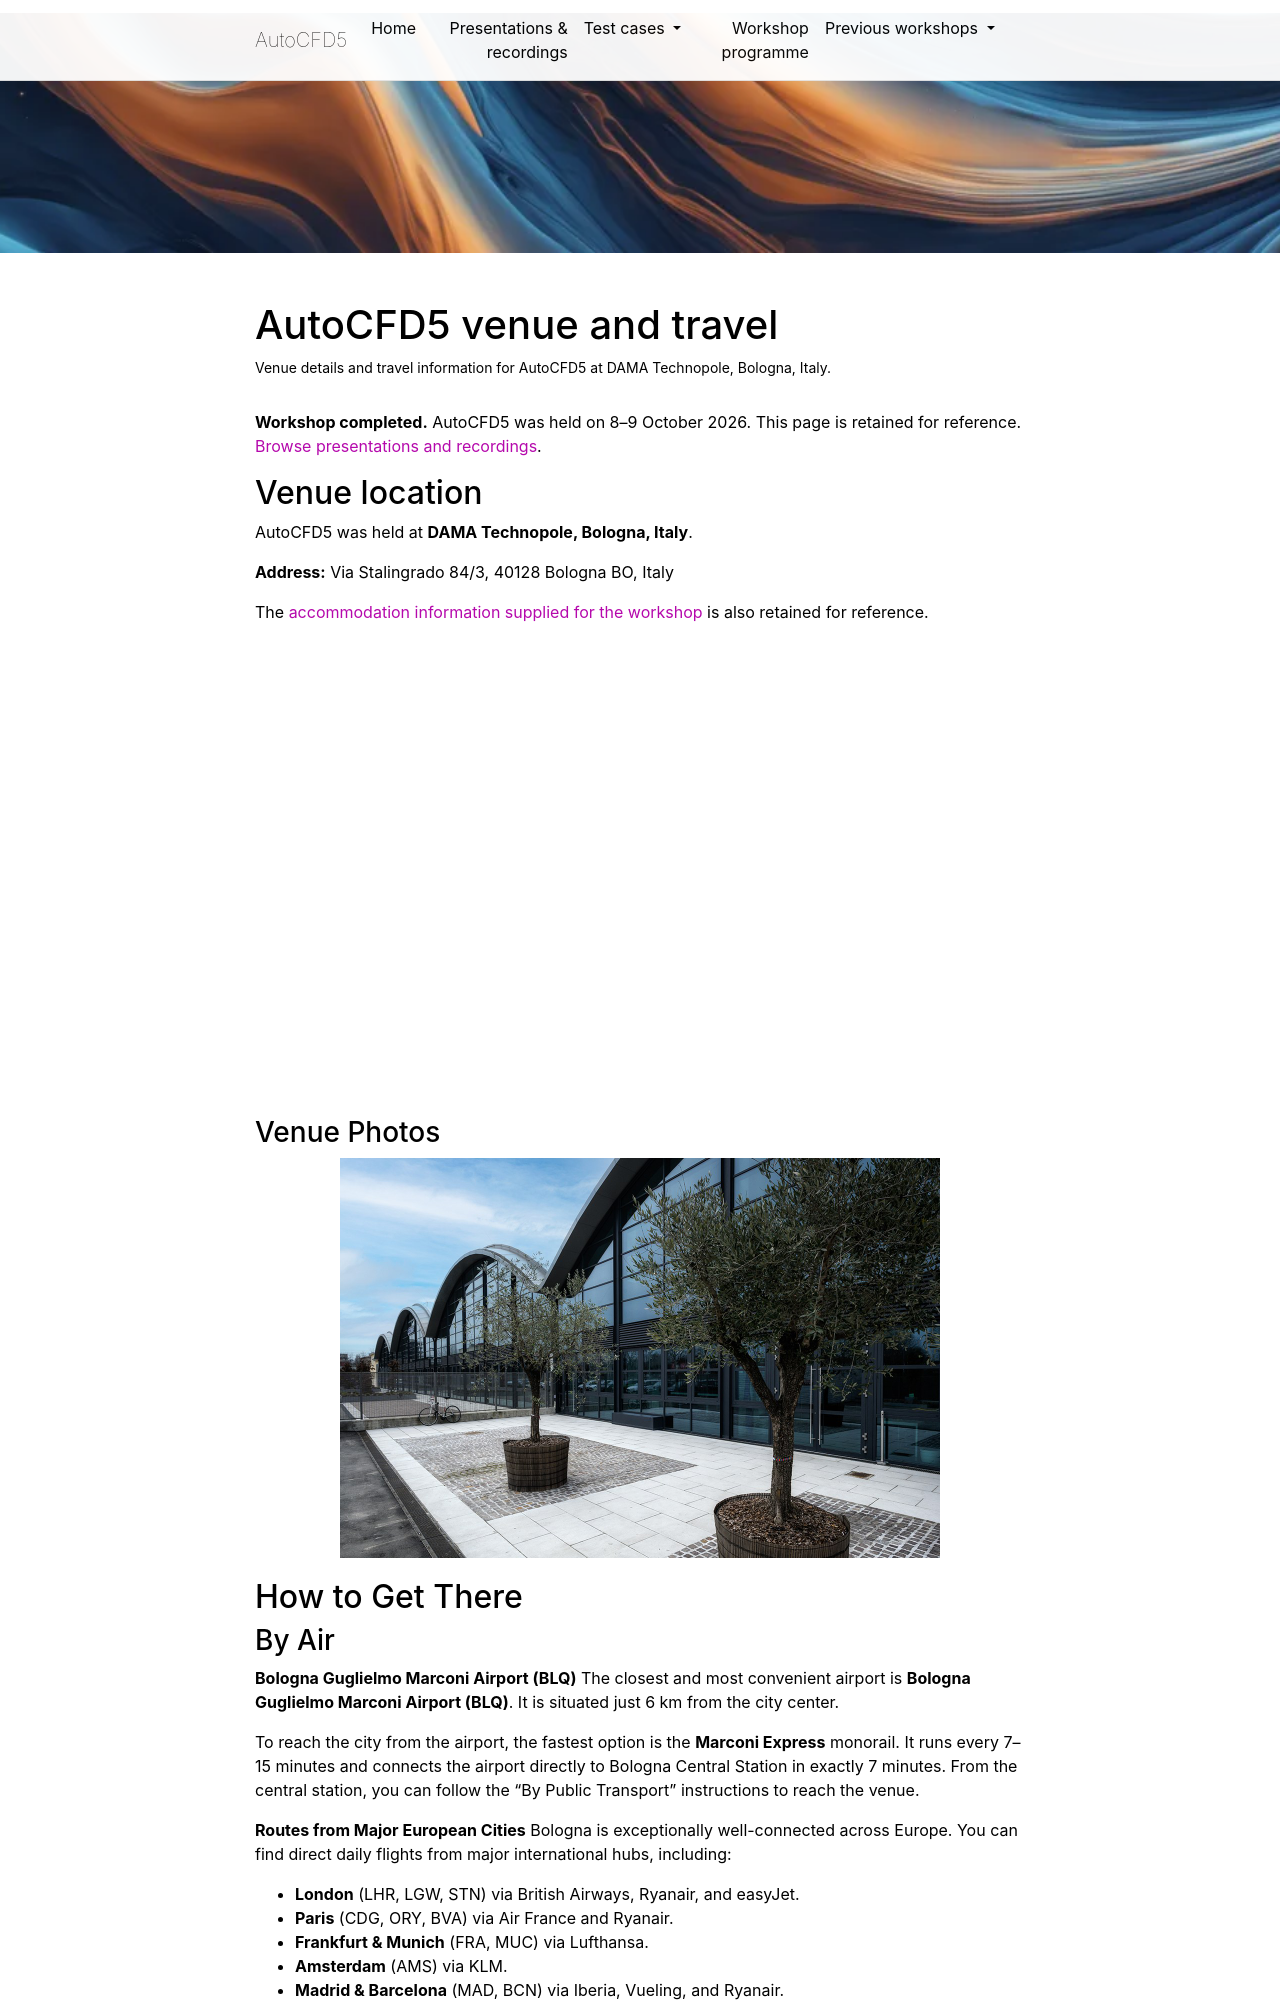

repository: neilashton/autocfd · page: venue/index.html · generator: jekyll

---
layout: page
permalink: /venue/
title: Venue
page_title: AutoCFD5 venue and travel
page_description: Venue details and travel information for AutoCFD5 at DAMA Technopole, Bologna, Italy.
description: Find the AutoCFD5 venue address, airport, public transport, driving and taxi information for DAMA Technopole, Bologna, Italy.
nav: false
nav_order: 4
---

**Workshop completed.** AutoCFD5 was held on 8–9 October 2026. This page is retained for reference. [Browse presentations and recordings]({{ '/presentations/' | relative_url }}).

## Venue location

AutoCFD5 was held at **DAMA Technopole, Bologna, Italy**.

**Address:** Via Stalingrado 84/3, 40128 Bologna BO, Italy

The [accommodation information supplied for the workshop]({{ '/accommodation/' | relative_url }}) is also retained for reference.

<iframe 
  src="https://maps.google.com/maps?q=DAMA%20Technopole,%20Bologna,%20Italy&t=&z=15&ie=UTF8&iwloc=&output=embed"
  width="100%" 
  height="450" 
  style="border:0; margin-bottom: 20px;" 
  allowfullscreen="" 
  loading="lazy" 
  referrerpolicy="no-referrer-when-downgrade">
</iframe>

### Venue Photos

<img class="photo" alt="DAMA Technopole, Bologna, Italy workshop venue" src="{{ site.baseurl }}/assets/img/venue.jpeg" width="1200" height="800" loading="lazy" decoding="async" style="max-width: 600px; width: 100%; height: auto; display: block; margin: 0 auto 20px;">

## How to Get There
